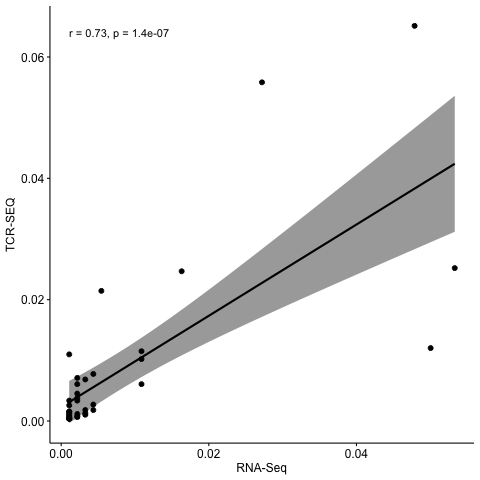

Values plotted in this chart, from the file beside it:
FREQ.ImReP, FREQ.TCR-Seq
0.003264, 0.001809
0.05332, 0.0252
0.01088, 0.01021
0.002176, 0.003748
0.002176, 0.0006462
0.002176, 0.00336
0.001088, 0.0003877
0.001088, 0.001551
0.001088, 0.001551
0.001088, 0.01098
0.05005, 0.01202
0.002176, 0.006074
0.001088, 0.00336
0.001088, 0.0003877
0.001088, 0.0003877
0.003264, 0.001034
0.004353, 0.002714
0.001088, 0.001422
0.001088, 0.0007754
0.001088, 0.0003877
0.002176, 0.007108
0.0272, 0.05583
0.001088, 0.0006462
0.005441, 0.02145
0.002176, 0.0007754
0.001088, 0.0005169
0.04788, 0.06513
0.01632, 0.02468
0.001088, 0.001034
0.004353, 0.001809
0.003264, 0.001292
0.002176, 0.004523
0.002176, 0.001163
0.001088, 0.002585
0.01088, 0.0115
0.003264, 0.006849
0.004353, 0.007754
0.001088, 0.001163
0.01088, 0.006074
